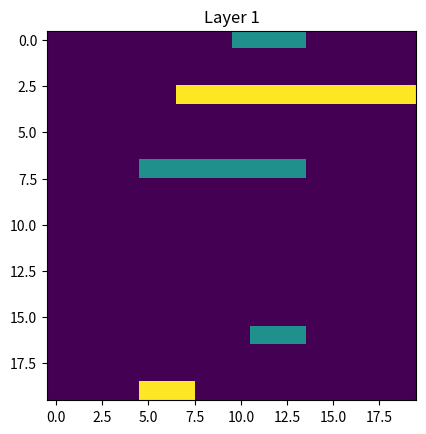

Here is the Python script that generated this plot:
import numpy as np
import pandas as pd
from collections import deque  
import matplotlib.pyplot as plt
from matplotlib import colors
from matplotlib.colors import ListedColormap

class Cell:
    def __init__(self , x , y , z):
        self.x = x
        self.y = y
        self.z = z

class queueNode:  
    def __init__(self,point: Cell, dist: int):  
        self.point = point # Cell coordinates  
        self.dist = dist # Cell's distance from the source  

class Net:
    def __init__(self,cells):
        self.cells=cells
        self.routed=[]
        self.hpwl = abs(max([c.x for c in cells]) - min([c.x for c in cells])) + abs(max([c.y for c in cells]) - min([c.y for c in cells]))

class RoutingSolver:

    def __init__(self , dim_x , dim_y , layers):
        self.dim_x = dim_x
        self.dim_y = dim_y
        self.dim_z = layers
        self.visited = [[[0 for _ in range(self.dim_x)] for _ in range(self.dim_y)] for _ in range(self.dim_z) ]
        # self.rowNum = [-1, 0, 0, 1]  
        # self.colNum = [0, -1, 1, 0]
        self.rowNume =  [1 , -1 , 0 , 0]
        self.colNume =  [0 , 0 , 0 , 0]
        self.layerNume =[0 , 0 , 1 , -1] 
        self.rowNumo =  [0 , 0 , 0 , 0]
        self.colNumo =  [1 , -1 , 0 , 0]
        self.layerNumo =[0 , 0 , 1 , -1] 

        self.matr = [[[1 for _ in range(self.dim_x)] for _ in range(self.dim_y)] for _ in range(self.dim_z) ]
        self.distMat = [[[0 for _ in range(self.dim_x)] for _ in range(self.dim_y)] for _ in range(self.dim_z) ]

    def block_cells(self , cells):
        for cell in cells:
            self.matr[cell.z][cell.x][cell.y] = 0

    def check_valid(self , row , col , layer):
        return ((row >= 0) and (row < self.dim_x) and (col >= 0) and (col < self.dim_y) and (layer < self.dim_z) and (layer >= 0))


    def LeeAlgo(self , mat , dest:Cell, net:Net):

        if (mat[dest.z][dest.x][dest.y]) != 1:
            return -1,None
        # for cell in net.routed:
                        # print(cell.x,cell.y,cell.z)
        self.visited = [[[0 for _ in range(self.dim_x)] for _ in range(self.dim_y)] for _ in range(self.dim_z) ]

        self.visited[dest.z][dest.x][dest.y] = 1

        q = deque()

        s = queueNode(dest,0)  
        q.append(s)

        while q:

            curr = q.popleft()
            point = curr.point
            # for cell in net.routed:
            #             print(cell.x,cell.y,cell.z)
            for i in range(len(net.routed)):
                if net.routed[i].x==point.x and net.routed[i].y==point.y and net.routed[i].z==point.z:
                    print("Lets go",curr.dist)
                    return curr.dist,net.routed[i]

            if (point.z % 2 == 0):
                
                row = point.x + 1
                col = point.y
                layr = point.z

                if (self.check_valid(row , col , layr)) and (mat[layr][row][col] == 1) and (self.visited[layr][row][col] == 0):
                    self.visited[layr][row][col] = 1
                    self.distMat[layr][row][col] = curr.dist+1
                    Adjcell = queueNode(Cell(row,col,layr),  curr.dist+1)
                    q.append(Adjcell)

                row = point.x - 1
                col = point.y
                layr = point.z

                if (self.check_valid(row , col , layr)) and (mat[layr][row][col] == 1) and (self.visited[layr][row][col] == 0):
                    self.visited[layr][row][col] = 1
                    self.distMat[layr][row][col] = curr.dist+1
                    Adjcell = queueNode(Cell(row,col,layr),  curr.dist+1)
                    q.append(Adjcell)

                row = point.x 
                col = point.y
                layr = point.z + 1

                if (self.check_valid(row , col , layr)) and (mat[layr][row][col] == 1) and (self.visited[layr][row][col] == 0):
                    self.visited[layr][row][col] = 1
                    self.distMat[layr][row][col] = curr.dist+1
                    Adjcell = queueNode(Cell(row,col,layr),  curr.dist+1)
                    q.append(Adjcell)

                row = point.x 
                col = point.y
                layr = point.z - 1

                if (self.check_valid(row , col , layr)) and (mat[layr][row][col] == 1) and (self.visited[layr][row][col] == 0):
                    self.visited[layr][row][col] = 1
                    self.distMat[layr][row][col] = curr.dist+1
                    Adjcell = queueNode(Cell(row,col,layr),  curr.dist+1)
                    q.append(Adjcell)

            else:

                row = point.x 
                col = point.y + 1
                layr = point.z

                if (self.check_valid(row , col , layr)) and (mat[layr][row][col] == 1) and (self.visited[layr][row][col] == 0):
                    self.visited[layr][row][col] = 1
                    self.distMat[layr][row][col] = curr.dist+1
                    Adjcell = queueNode(Cell(row,col,layr),  curr.dist+1)
                    q.append(Adjcell)

                row = point.x
                col = point.y - 1
                layr = point.z

                if (self.check_valid(row , col , layr)) and (mat[layr][row][col] == 1) and (self.visited[layr][row][col] == 0):
                    self.visited[layr][row][col] = 1
                    self.distMat[layr][row][col] = curr.dist+1
                    Adjcell = queueNode(Cell(row,col,layr),  curr.dist+1)
                    q.append(Adjcell)

                row = point.x 
                col = point.y
                layr = point.z + 1

                if (self.check_valid(row , col , layr)) and (mat[layr][row][col] == 1) and (self.visited[layr][row][col] == 0):
                    self.visited[layr][row][col] = 1
                    self.distMat[layr][row][col] = curr.dist+1
                    Adjcell = queueNode(Cell(row,col,layr),  curr.dist+1)
                    q.append(Adjcell)

                row = point.x 
                col = point.y
                layr = point.z - 1

                if (self.check_valid(row , col , layr)) and (mat[layr][row][col] == 1) and (self.visited[layr][row][col] == 0):
                    self.visited[layr][row][col] = 1
                    self.distMat[layr][row][col] = curr.dist+1
                    Adjcell = queueNode(Cell(row,col,layr),  curr.dist+1)
                    q.append(Adjcell)

        # print(self.distMat)
        return -1,None

    def check_path(self , src , dst):
        print(self.LeeAlgo(self.matr , src , dst))

    def findNextNode(self , distMat , curr_node , curr_dir):
        dir = curr_dir
        currDist = distMat[curr_node.z][curr_node.x][curr_node.y]
        # xDir = []

        if (curr_node.z % 2 == 0):

            nextX = curr_node.x + dir
            nextY = curr_node.y
            nextZ = curr_node.z

            if (self.check_valid(nextX , nextY , nextZ)):
                if (distMat[nextZ][nextX][nextY] == currDist - 1):
                    return nextX , nextY , nextZ , dir
                
            dir = -dir

            nextX = curr_node.x + dir
            nextY = curr_node.y
            nextZ = curr_node.z

            if (self.check_valid(nextX , nextY , nextZ)):
                if (distMat[nextZ][nextX][nextY] == currDist - 1):
                    return nextX , nextY , nextZ , dir

            nextX = curr_node.x 
            nextY = curr_node.y
            nextZ = curr_node.z + dir

            if (self.check_valid(nextX , nextY , nextZ)):
                if (distMat[nextZ][nextX][nextY] == currDist - 1):
                    return nextX , nextY , nextZ , dir

            dir = -dir

            nextX = curr_node.x 
            nextY = curr_node.y
            nextZ = curr_node.z + dir

            if (self.check_valid(nextX , nextY , nextZ)):
                if (distMat[nextZ][nextX][nextY] == currDist - 1):
                    return nextX , nextY , nextZ , dir

        else:

            nextX = curr_node.x 
            nextY = curr_node.y + dir
            nextZ = curr_node.z

            if (self.check_valid(nextX , nextY , nextZ)):
                if (distMat[nextZ][nextX][nextY] == currDist - 1):
                    return nextX , nextY , nextZ , dir
                
            dir = -dir

            nextX = curr_node.x 
            nextY = curr_node.y + dir
            nextZ = curr_node.z

            if (self.check_valid(nextX , nextY , nextZ)):
                if (distMat[nextZ][nextX][nextY] == currDist - 1):
                    return nextX , nextY , nextZ , dir

            nextX = curr_node.x 
            nextY = curr_node.y
            nextZ = curr_node.z + dir

            if (self.check_valid(nextX , nextY , nextZ)):
                if (distMat[nextZ][nextX][nextY] == currDist - 1):
                    return nextX , nextY , nextZ , dir

            dir = -dir

            nextX = curr_node.x 
            nextY = curr_node.y
            nextZ = curr_node.z + dir

            if (self.check_valid(nextX , nextY , nextZ)):
                if (distMat[nextZ][nextX][nextY] == currDist - 1):
                    return nextX , nextY , nextZ , dir

        return -1
            
    def computeNet(self , dst:Cell, net:Net):
        dist,curr_node = self.LeeAlgo(self.matr , dst, net)
        if (dist == -1):
            print("Path not found")

        curr_dir = 1
        while(self.distMat[curr_node.z][curr_node.x][curr_node.y] != 0):
            net.routed.append(curr_node)
            nextX , nextY , nextZ , curr_dir = self.findNextNode(self.distMat , curr_node , curr_dir)
            curr_node = Cell(nextX , nextY , nextZ)
        net.routed.append(curr_node)
        for cells in net.routed:
            print(cells.x,cells.y,cells.z)
        self.distMat = [[[0 for _ in range(self.dim_x)] for _ in range(self.dim_y)] for _ in range(self.dim_z) ]
        return net

    def route(self , nets_arr , mode = 0 , custom_order=None):
        # Mode 0 : as it is
        # Mode 1 : sort by hpwl
        # Mode 2 : sort by custom order

        if mode == 0:
            nets = nets_arr
        
        if mode == 1:
            nets = sorted(nets_arr, key=lambda x : x.hpwl , reverse=True)

        if mode == 2:
            nets = [nets_arr[_idx] for _idx in custom_order]






        i = 1
        n=len(nets)
        for net in nets:
            for cells in net.cells:
                self.matr[cells.z][cells.x][cells.y]=0
        for i in range(n):
            for cells in nets[i].cells:
                        self.matr[cells.z][cells.x][cells.y]=1
            for j in range(len(nets[i].cells)):
                if(j==0):
                    nets[i].routed.append(nets[i].cells[j])
                else:
                    self.computeNet(nets[i].cells[j],nets[i])
            for cells in nets[i].routed:
                        self.matr[cells.z][cells.x][cells.y]=0        

        # for net in nets:
        #     self.matr[net.src.z][net.src.x][net.src.y] = 0
        #     self.matr[net.dst.z][net.dst.x][net.dst.y] = 0

        # for net in nets:
        #     print("Routing Net " + str(i))
        #     self.matr[net.src.z][net.src.x][net.src.y] = 1
        #     self.matr[net.dst.z][net.dst.x][net.dst.y] = 1
        #     net.routed = self.computeNet(net.src , net.dst) 
        #     i+=1


    def display_curr_matr(self , nets , plot):
        mat = [[[0 for _ in range(self.dim_x)] for _ in range(self.dim_y)] for _ in range(self.dim_z) ]
        l = 0
        for layer in mat:
            print("Layer " + str(l))
            for line in layer:
                print(line)

            print("")
            l+=1
        print("--------------------------------------------")
        if plot == 2:
            j = 1
            mat2 = [[[0 for _ in range(self.dim_x)] for _ in range(self.dim_y)] for _ in range(self.dim_z) ]
            for net in nets:
                for cell in net.cells:
                    mat2[cell.z][cell.x][cell.y]=j
                j+=1

            plt.imshow(np.array(mat2[0]), cmap='viridis', interpolation='nearest')
            plt.show()
            # for sp in range(self.dim_z):
            #     plt.imshow(np.array(mat2[sp]), cmap='viridis', interpolation='nearest')
            #     plt.show()

        if plot == 1:
            plt.imshow(np.array(mat[0]), cmap='viridis', interpolation='nearest')

        i = 1

        for net in nets:
            for cell in net.routed:
                mat[cell.z][cell.x][cell.y] = i

            i += 1
            l = 0
            for layer in mat:
                print("Layer " + str(l))
                for line in layer:
                    print(line)

                print("")
                l+=1
            print("--------------------------------------------")

            if (plot == 1):
                for sp in range(self.dim_z):
                    plt.title("Layer " + str(sp))
                    plt.imshow(np.array(mat[sp]), cmap='viridis', interpolation='nearest')
                    plt.show()

        if (plot == 2):
            for sp in range(self.dim_z):
                plt.title("Layer " + str(sp))
                plt.imshow(np.array(mat[sp]), cmap='viridis', interpolation='nearest')
                plt.show()




if __name__== "__main__":
    RS = RoutingSolver(20,20,2)
    # nets = [Net(Cell(0,10,0) , Cell(16,11,0)) , Net(Cell(2,1,0) , Cell(18,18,0)) ,  Net(Cell(1,1,0) , Cell(10,3,0))]
    nets = [Net([Cell(12,13,0), Cell(0,10,0) , Cell(16,11,0),Cell(13,13,0),Cell(7,5,0)]),Net([Cell(3,7,0),Cell(19,5,0),Cell(3,19,0)])]   
    # nets = [Net(Cell(0,0,0) , Cell(3,3,0)) , Net(Cell(2,0,0) , Cell(2,4,0))]
    # print(nets[0].hpwl)
    RS.route(nets , mode=1)
    RS.display_curr_matr(nets , 2)